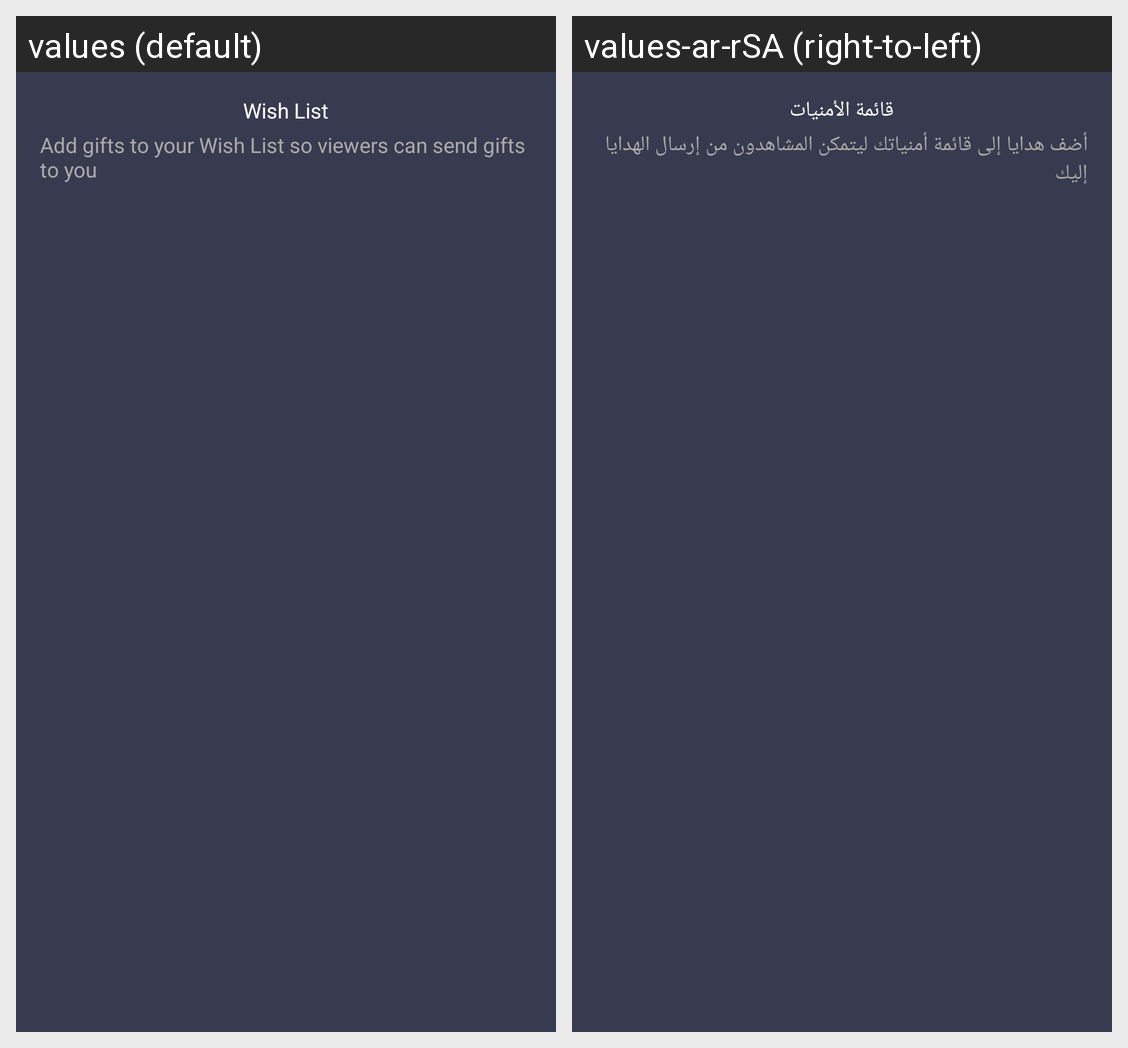

Translations of the strings shown on this Android screen, per locale in the grid:
Android screen res/layout/fragment_wish_list_bottom.xml rendered under 2 locales, left to right: values (default), values-ar-rSA (right-to-left). Device: Nexus 5 (rendered at 1080×1920; each locale shown at half size, 540×960, under a caption strip naming it); theme blackStatus.
Strings drawn on this screen, with the default value and each locale's value (text and hints the layout hard-codes, and strings that could not be matched under every locale, appear in the picture but are not listed):

wish_list
  values: Wish List
  values-ar-rSA: قائمة الأمنيات

add_gifts_to_your_wish_list_so_viewers_can_send_gifts_to_you
  values: Add gifts to your Wish List so viewers can send gifts to you
  values-ar-rSA: أضف هدايا إلى قائمة أمنياتك ليتمكن المشاهدون من إرسال الهدايا إليك
